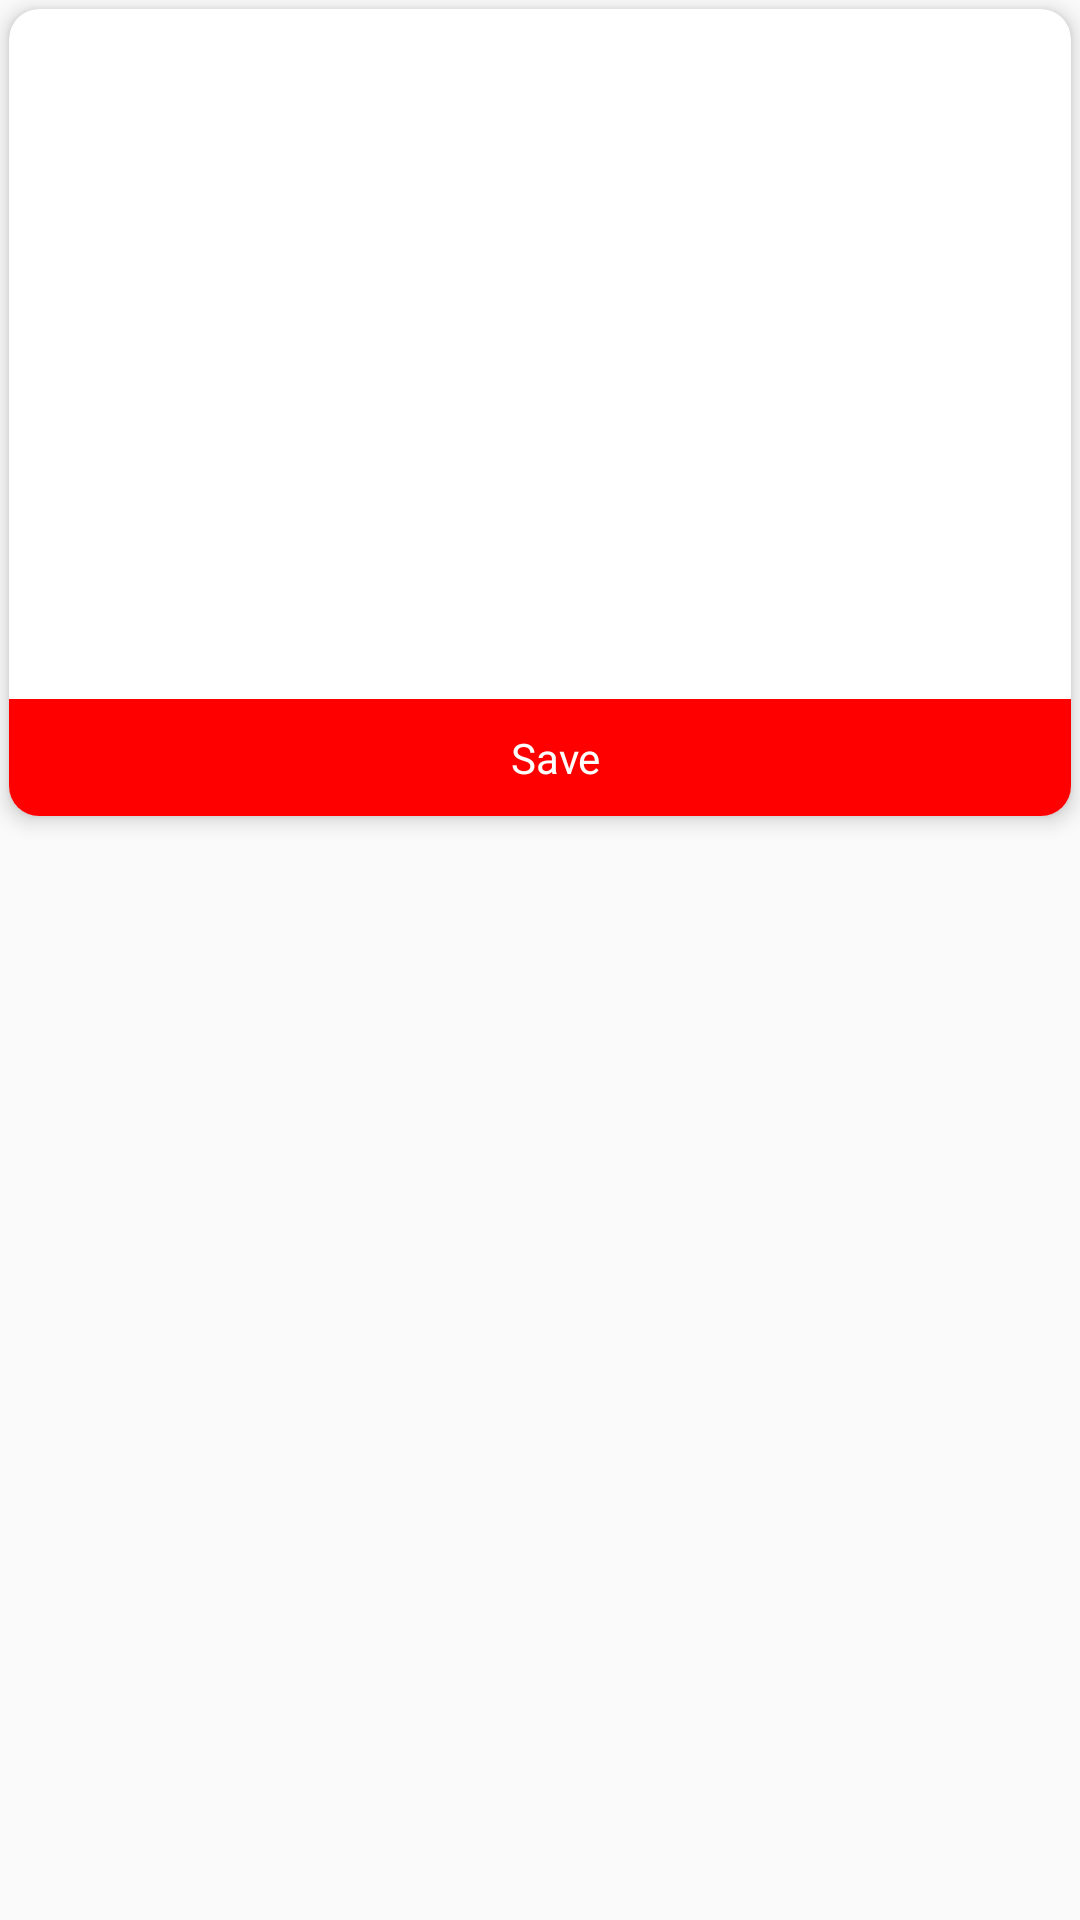

Reconstruct the res/layout file that produces this screen, plus the resources it refers to.
<!-- AndroidManifest.xml: application theme AppTheme -->
<!-- res/layout/videos_item_view.xml -->
<?xml version="1.0" encoding="utf-8"?>
<LinearLayout xmlns:android="http://schemas.android.com/apk/res/android"
    xmlns:app="http://schemas.android.com/apk/res-auto"
    android:orientation="vertical"
    android:layout_width="match_parent"
    android:background="@android:color/transparent"
    android:layout_height="wrap_content">

    <androidx.cardview.widget.CardView
        android:layout_width="match_parent"
        android:layout_height="wrap_content"
        android:layout_gravity="center"
        app:cardCornerRadius="10dp"
        android:layout_margin="3dp"
        app:cardElevation="4dp"
        android:background="@android:color/transparent"
        android:foreground="?android:attr/selectableItemBackground"
        android:clickable="true"
        >

        <LinearLayout
            android:layout_width="match_parent"
            android:layout_height="match_parent"
            android:orientation="vertical">
            <ImageView
                android:contentDescription="@string/app_name"
                android:layout_width="match_parent"
                android:layout_height="230dp"
                android:id="@+id/videos_thumbnail"
                android:scaleType="center"
                />

            <LinearLayout
                android:layout_width="match_parent"
                android:layout_height="wrap_content"
                android:layout_gravity="center"
                android:background="@color/colorAccent"
                android:padding="10dp"
                android:gravity="center">


                <TextView
                    android:paddingLeft="10dp"
                    android:layout_width="match_parent"
                    android:layout_height="wrap_content"
                    android:text="Save"
                    android:drawableLeft="@drawable/ic_play_circle_outline_black_24dp"
                    android:textColor="@color/white"
                    android:textAlignment="center"
                    android:drawablePadding="-10dp"
                    android:id="@+id/save_video"/>

            </LinearLayout>


        </LinearLayout>

    </androidx.cardview.widget.CardView>

</LinearLayout>
<!-- resources referenced by this layout -->
<resources>
  <color name="colorAccent">#ff0000</color>
  <color name="white">#ffffff</color>
  <string name="app_name">Whatscan Pro</string>
  <style name="AppTheme" parent="Base.Theme.AppCompat.Light.DarkActionBar">
          
          <item name="colorPrimary">@color/colorPrimary</item>
          <item name="colorPrimaryDark">@color/colorPrimaryDark</item>
          <item name="colorAccent">@color/colorAccent</item>
      </style>
  <color name="colorPrimary">#00A3E8</color>
  <color name="colorPrimaryDark">#00A3E8</color>
</resources>
